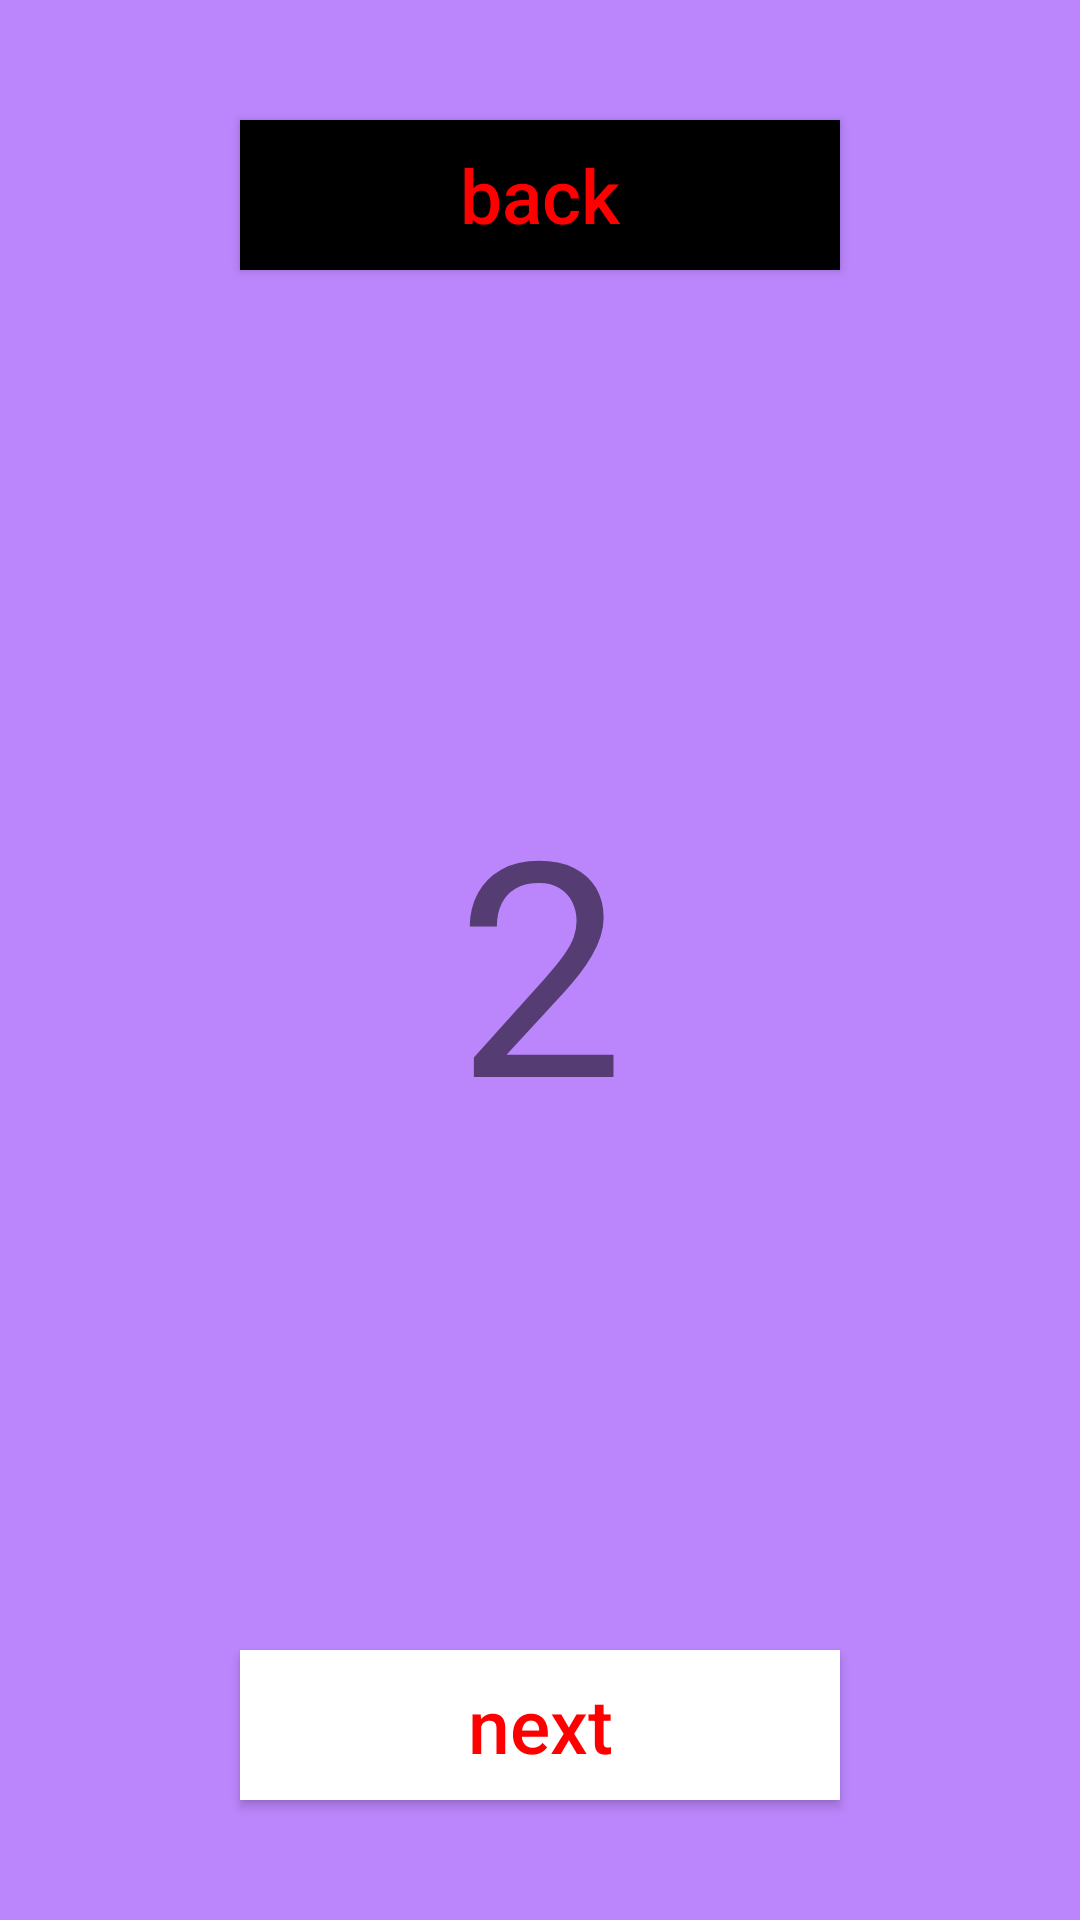

Layout XML and referenced resources for this Android screen:
<!-- AndroidManifest.xml: application theme Theme.NewTestProject -->
<!-- res/layout/fragment_second.xml -->
<?xml version="1.0" encoding="utf-8"?>
<androidx.constraintlayout.widget.ConstraintLayout xmlns:android="http://schemas.android.com/apk/res/android"
    xmlns:tools="http://schemas.android.com/tools"
    android:layout_width="match_parent"
    android:layout_height="match_parent"
    xmlns:app="http://schemas.android.com/apk/res-auto"
    tools:context=".fragment_third"
    android:background="@color/purple_200">

    <androidx.appcompat.widget.AppCompatButton
        android:id="@+id/btn_Next"
        android:layout_width="200dp"
        android:layout_height="50dp"
        app:layout_constraintStart_toStartOf="parent"
        app:layout_constraintEnd_toEndOf="parent"
        app:layout_constraintBottom_toBottomOf="parent"
        android:layout_marginBottom="40dp"
        android:hint="next"
        android:textColorHint="#FF0000"
        android:textSize="25dp"
        android:gravity="center"
        android:background="@color/white"/>

    <TextView
        android:layout_width="match_parent"
        android:layout_height="match_parent"
        android:textSize="100dp"
        android:gravity="center"
        android:text="2"/>

    <androidx.appcompat.widget.AppCompatButton
        android:id="@+id/btn_Back"
        android:layout_width="200dp"
        android:layout_height="50dp"
        app:layout_constraintStart_toStartOf="parent"
        app:layout_constraintEnd_toEndOf="parent"
        app:layout_constraintTop_toTopOf="parent"
        android:layout_marginTop="40dp"
        android:hint="@string/back"
        android:textColorHint="#FF0000"
        android:textSize="25dp"
        android:gravity="center"
        android:background="@color/black"/>


</androidx.constraintlayout.widget.ConstraintLayout>
<!-- resources referenced by this layout -->
<resources>
  <string name="back">back</string>
  <style name="Theme.NewTestProject" parent="Theme.MaterialComponents.DayNight.NoActionBar">
          
          <item name="colorPrimary">@color/purple_500</item>
          <item name="colorPrimaryVariant">@color/purple_700</item>
          <item name="colorOnPrimary">@color/white</item>
          
          <item name="colorSecondary">@color/teal_200</item>
          <item name="colorSecondaryVariant">@color/teal_700</item>
          <item name="colorOnSecondary">@color/black</item>
          
          <item name="android:statusBarColor" tools:targetApi="l">?attr/colorPrimaryVariant</item>
          
      </style>
  <!-- not gathered from this repository: default colours our renderer supplied (Android Studio template values) -->
  <color name="purple_200">#FFBB86FC</color>
  <color name="purple_500">#FF6200EE</color>
  <color name="purple_700">#FF3700B3</color>
  <color name="teal_200">#FF03DAC5</color>
  <color name="teal_700">#FF018786</color>
  <color name="black">#FF000000</color>
  <color name="white">#FFFFFFFF</color>
</resources>
